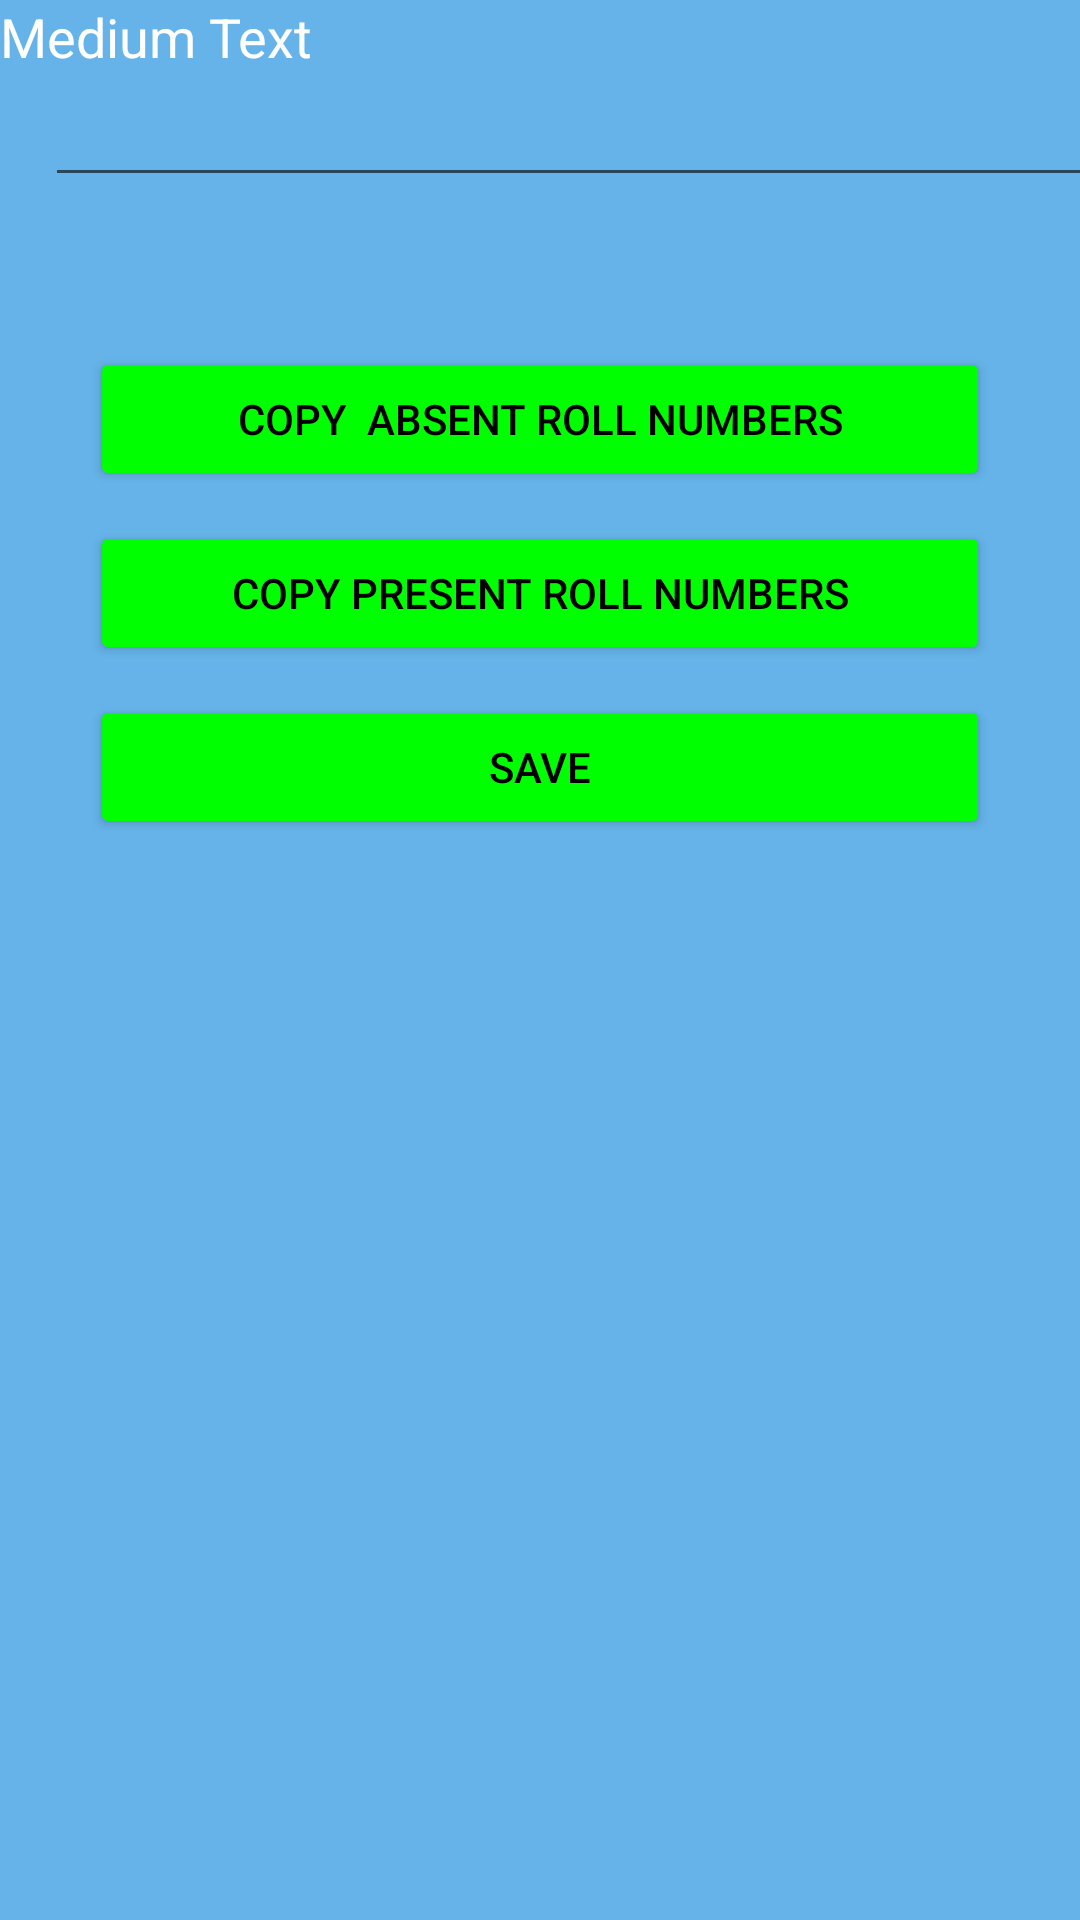

Android layout source for this screen:
<!-- AndroidManifest.xml: application theme Theme.AppCompat.Light.NoActionBar -->
<!-- res/layout/activity_stats.xml -->
<?xml version="1.0" encoding="utf-8"?>
<ScrollView xmlns:android="http://schemas.android.com/apk/res/android"
    xmlns:app="http://schemas.android.com/apk/res-auto"
    android:layout_width="match_parent"
    android:layout_height="match_parent"
    android:background="#65B3E8">

    <LinearLayout
        android:id="@+id/copyButton"
        android:layout_width="fill_parent"
        android:layout_height="fill_parent"
        android:background="#65B3E8"
        android:gravity="top|center"
        android:orientation="vertical">

        <TextView
            android:id="@+id/mt"
            android:layout_width="match_parent"
            android:layout_height="wrap_content"
            android:text="Medium Text"
            android:textAppearance="?android:attr/textAppearanceMedium"
            android:textColor="#FFFFFF" />

        <EditText
            android:id="@+id/rn"
            android:layout_width="match_parent"
            android:layout_height="wrap_content"
            android:layout_marginLeft="10dp"
            android:paddingRight="10dp"
            android:textColor="#F40707"
            android:textSize="18sp" />

        <Button
            android:id="@+id/button"
            android:layout_width="300dp"
            android:layout_height="wrap_content"
            android:layout_marginTop="50dp"
            android:backgroundTint="#00ff00"
            android:onClick="copy"
            android:text="Copy  Absent Roll Numbers"
            android:textColor="#000000" />

        <Button
            android:id="@+id/button2"
            android:layout_width="300dp"
            android:layout_height="wrap_content"
            android:layout_marginTop="10dp"
            android:backgroundTint="#00ff00"
            android:onClick="copy2"
            android:text="Copy Present Roll Numbers"
            android:textColor="#000000" />

        <Button

            android:layout_width="300dp"
            android:layout_height="wrap_content"
            android:layout_marginTop="10dp"
            android:backgroundTint="#00ff00"
            android:onClick="done"
            android:text="save"
            android:textColor="#000000" />


    </LinearLayout>

</ScrollView>
<!-- resources referenced by this layout -->
<resources>

</resources>
